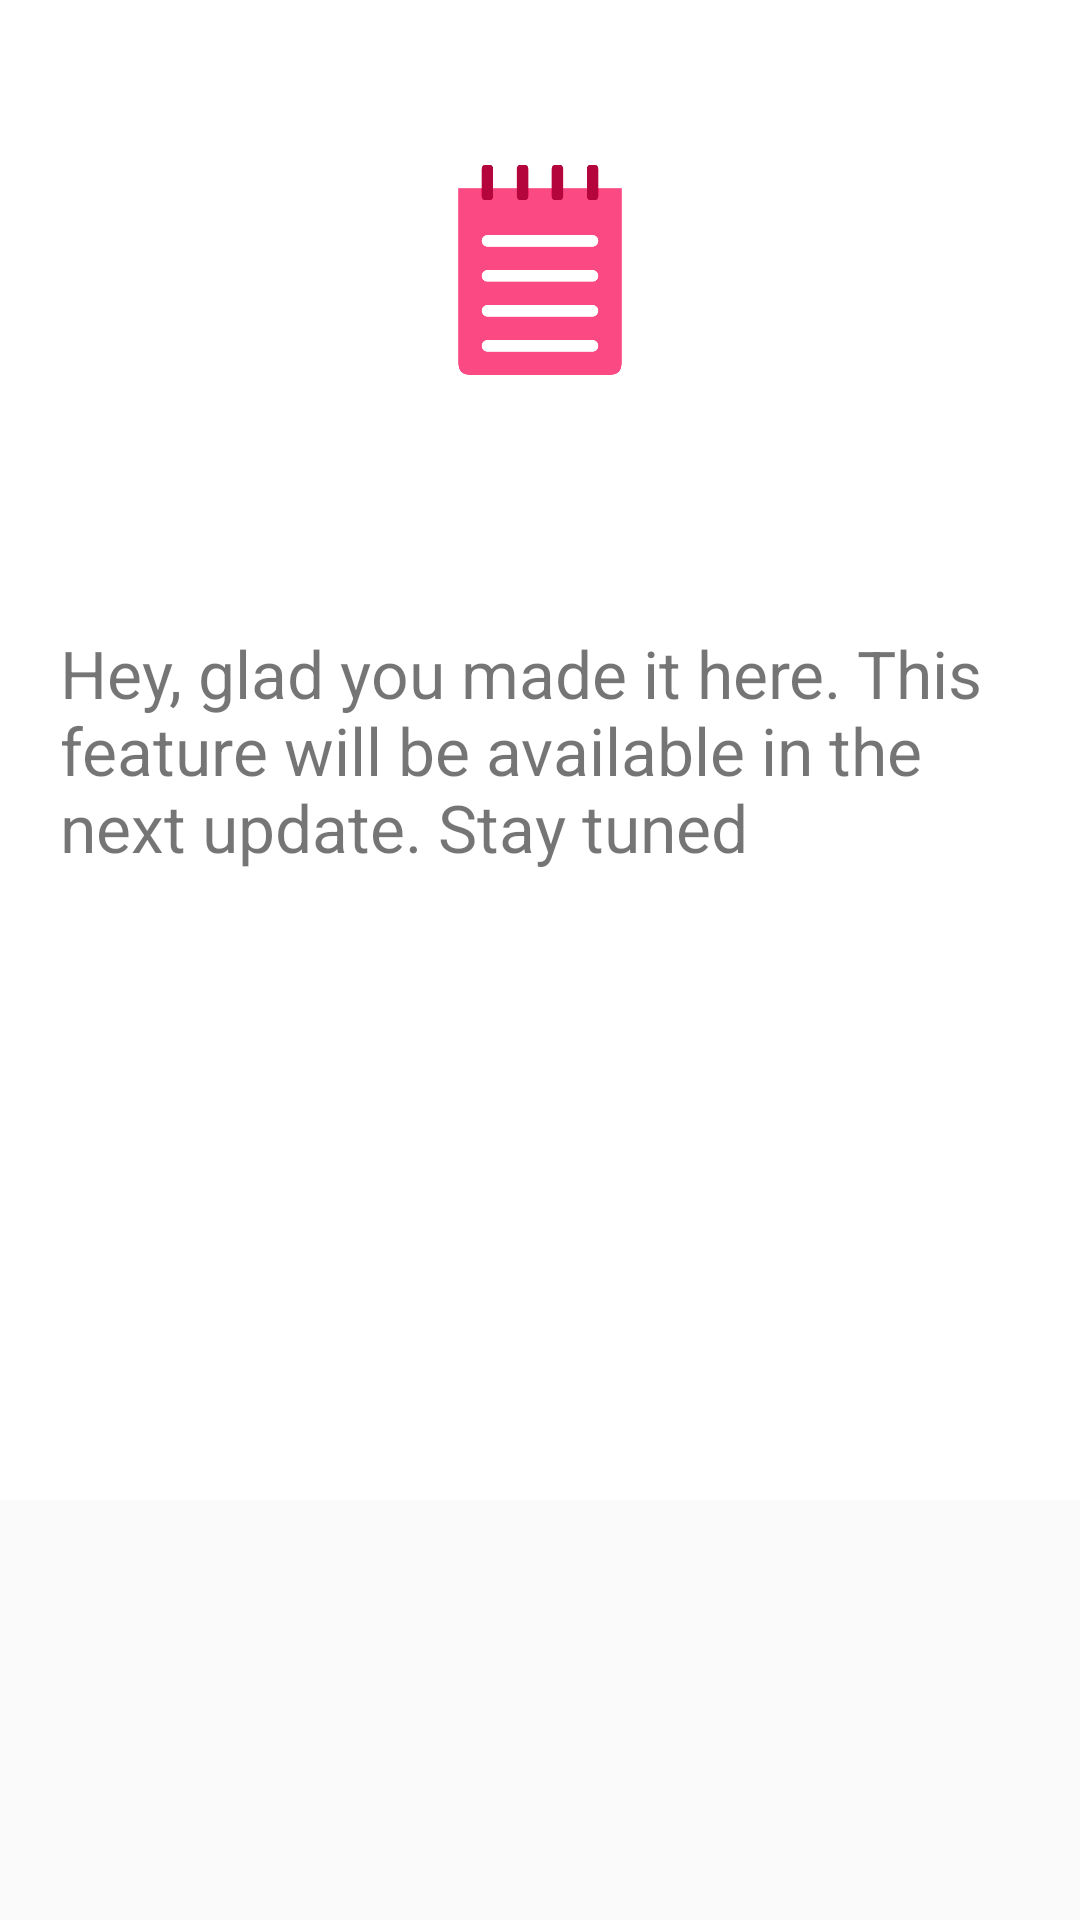

This screen was rendered from an Android layout file. Write that file and the resources it references.
<!-- AndroidManifest.xml: application theme AppTheme -->
<!-- res/layout/edit_milestone_dialog_fragment.xml -->
<?xml version="1.0" encoding="utf-8"?>
<RelativeLayout
    xmlns:android="http://schemas.android.com/apk/res/android"
    android:layout_width="match_parent"
    android:layout_height="match_parent">


    <RelativeLayout
        android:layout_width="match_parent"
        android:layout_height="500dp"
        android:padding="20dp"
        android:background="@color/whitecolor">

        <ImageView
            android:id="@+id/img"
            android:layout_marginTop="20dp"
            android:src="@drawable/task_io"
            android:layout_centerHorizontal="true"
            android:layout_width="70dp"
            android:layout_height="100dp" />

        <TextView
            android:id="@+id/welcome_note"
            android:layout_width="wrap_content"
            android:layout_height="wrap_content"
            android:layout_centerVertical="true"
            android:textSize="22dp"
            android:text="Hey, glad you made it here. This feature will be available in the next update. Stay tuned"/>



    </RelativeLayout>




</RelativeLayout>
<!-- resources referenced by this layout -->
<resources>
  <color name="whitecolor">#fff</color>
  <!-- drawable task_io: png bitmap (drawable-hdpi, 4810 bytes) -->
  <style name="AppTheme" parent="Theme.AppCompat.Light.DarkActionBar">
          
          <item name="colorPrimary">@color/colorPrimary</item>
          <item name="colorPrimaryDark">@color/colorPrimaryDark</item>
          <item name="colorAccent">@color/colorAccent</item>
      </style>
  <color name="colorPrimary">#FF4081</color>
  <color name="colorPrimaryDark">#FF4081</color>
  <color name="colorAccent">#FF4081</color>
</resources>
